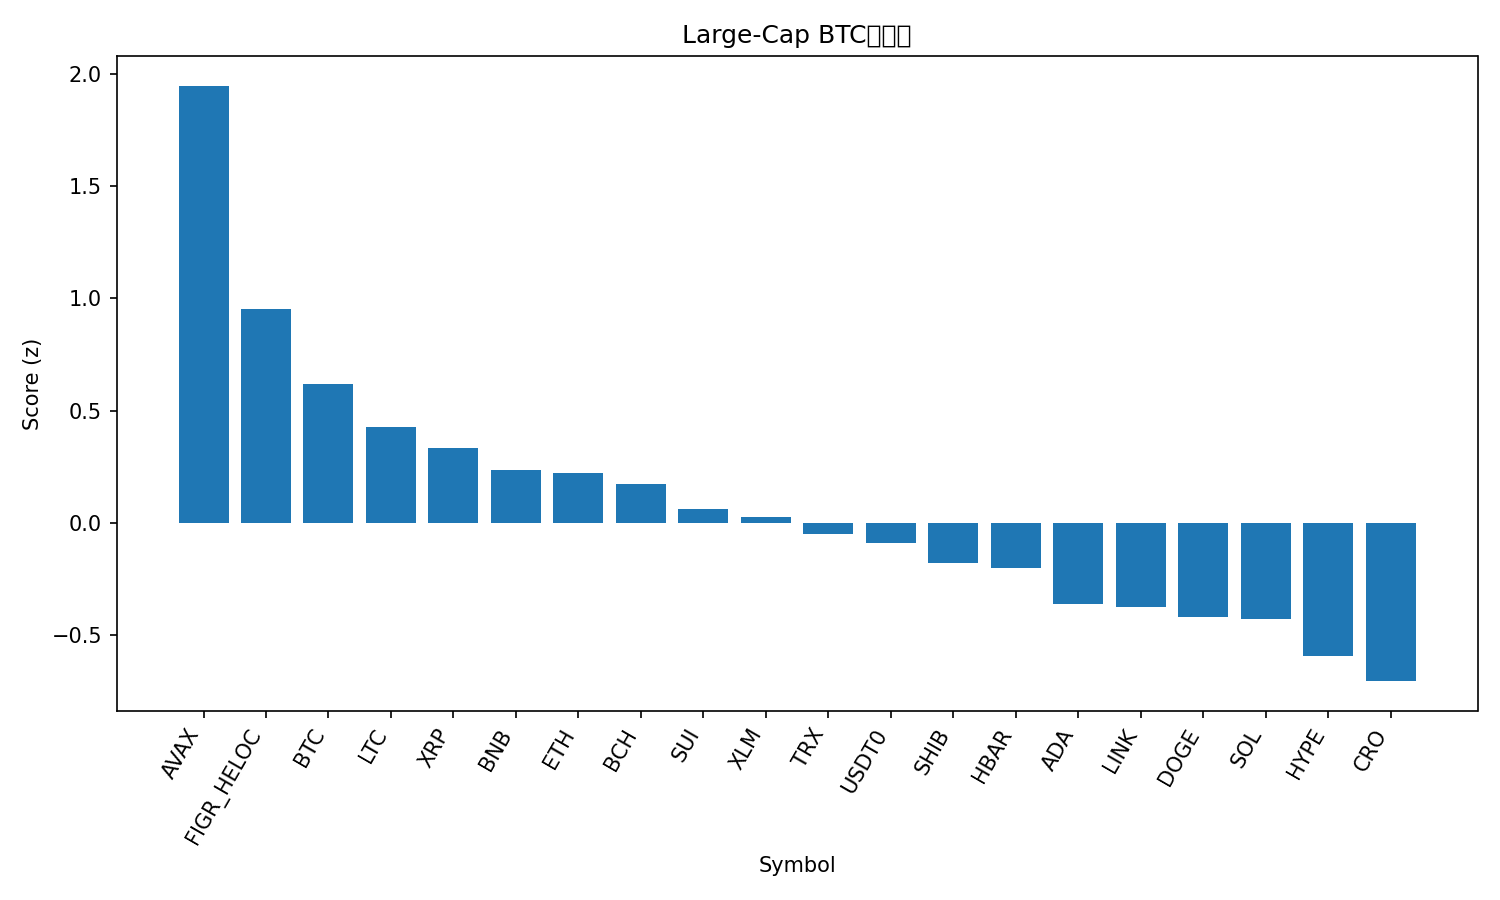

Source data for this figure (header and first rows):
rank, name, symbol, price_btc, price_usd, pct_1h_btc, pct_24h_btc, pct_7d_btc, market_cap_rank, market_cap_usd, volume_usd, score
1, Avalanche, AVAX, 0.0002686, 30.64, 1.327, 2.352, -3.204, 18, 12941796914, 1385038952, 1.948
2, Figure Heloc, FIGR_HELOC, 9.21e-06, 1.05, -0.9851, 5.354, 5.42, 17, 13495526877, 52781196, 0.9517
3, Bitcoin, BTC, 1.0, 114024, 0.0, 0.0, 0.0, 1, 2269324003283, 55936423203, 0.6175
4, Litecoin, LTC, 0.0009352, 106.7, 0.1972, -1.679, -0.196, 27, 8134719264, 475315682, 0.4287
5, XRP, XRP, 2.538e-05, 2.89, -0.1768, -0.5261, 0.1683, 4, 173192644800, 4609845177, 0.3347
6, BNB, BNB, 0.00888, 1013, -0.3768, 0.02178, -0.1189, 5, 140902675313, 1979653553, 0.2364
7, Ethereum, ETH, 0.03657, 4171, -0.3331, -0.1036, -1.461, 2, 502385735316, 33488699428, 0.2223
8, Bitcoin Cash, BCH, 0.004913, 560.3, -0.09421, -0.8943, -2.694, 22, 11160105156, 291914450, 0.1729
9, Sui, SUI, 2.888e-05, 3.29, -0.3021, -0.3344, -3.256, 21, 11732461955, 1001379182, 0.06051
10, Stellar, XLM, 3.27e-06, 0.3725, -0.6694, -0.01833, 0.7942, 20, 11877310184, 201509620, 0.02367
11, TRON, TRX, 2.95e-06, 0.336, 0.1259, -3.448, -2.095, 10, 31803001824, 508334650, -0.04988
12, USDT0, USDT0, 8.77e-06, 1.0, -0.01983, -3.326, -0.9347, 30, 7712837172, 435660090, -0.0898
13, Shiba Inu, SHIB, 1.04736e-10, 1.194e-05, -0.256, -2.292, -2.14, 32, 7036504053, 162387186, -0.1816
14, Hedera, HBAR, 1.91e-06, 0.2177, -0.5793, -0.8931, -1.891, 25, 9225037976, 186363638, -0.2026
15, Cardano, ADA, 7.05e-06, 0.8039, -0.611, -1.138, -3.535, 11, 29340308411, 1284939872, -0.3634
16, Chainlink, LINK, 0.0001882, 21.47, -0.6764, -1.805, -0.6078, 14, 14547365100, 651962379, -0.3737
17, Dogecoin, DOGE, 2.06e-06, 0.2346, -0.572, -1.699, -3.426, 9, 35395756404, 2281636832, -0.4201
18, Solana, SOL, 0.00185, 211, -0.7822, -0.05034, -5.646, 6, 114638452547, 6758758222, -0.4296
19, Hyperliquid, HYPE, 0.0004107, 46.85, -1.249, 1.389, -5.645, 19, 12681995514, 701573274, -0.5934
20, Cronos, CRO, 1.71e-06, 0.1953, -1.086, 0.09223, -6.107, 34, 6794924181, 56694953, -0.7062
21, Toncoin, TON, 2.356e-05, 2.69, -1.375, -3.868, -6.046, 33, 6841698546, 105895043, -1.647
